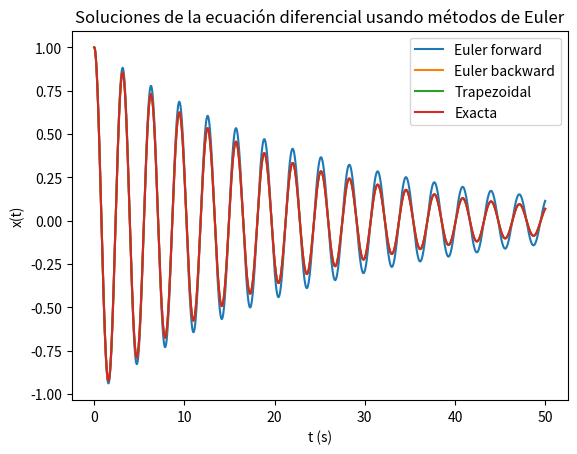

Write the Python code that produced this figure.
# -*- coding: utf-8 -*-
#Euler differential equation methods using vectors
import numpy as np
import matplotlib.pyplot as plt

alpha = 0.1
omega = 2
t = np.linspace(0,50, 10000)
x0 = 1
v0 = 0

delta_t = (t[1]-t[0])

def Euler_forward(x0,v0,t,alpha,omega,delta_t):
    x = np.zeros(len(t))
    v = np.zeros(len(t))
    x[0],v[0] = x0,v0
    for i in range(0,len(t)-1):
        x[i+1] = x[i] +delta_t*v[i]
        v[i+1] = v[i] + delta_t*(-omega**2*x[i] -alpha*v[i])
    return x,v

def Euler_backward(x0,v0,t,alpha,omega,delta_t):
    x = np.zeros(len(t))
    v = np.zeros(len(t))
    x[0],v[0] = x0,v0
    for j in range(0,len(t)-1):
        v[j+1] = (v[j] - (omega**2*x[j]*delta_t))/(1+alpha*delta_t)
        x[j+1] = (x[j] + delta_t*(v[j+1]))
    return x,v

def Trapezoidal(x0,v0,t,alpha,omega,delta_t):
    v = np.zeros(len(t))
    x = np.zeros(len(t))
    v[0], x[0] = v0, x0
    #hay que utilizar euler forward para predecir los valores v[i+1] y x[i+1]
    for m in range(0,len(t)-1):
        v_antes = v[m] + delta_t*(-omega**2*x[m] -alpha*v[m])
        x[m+1] = x[m]+ (delta_t/2)*(v[m]+v_antes)
        v[m+1] = v[m] + (delta_t/2)*(-omega**2*x[m+1]-alpha*v_antes-omega**2*x[m]-alpha*v[m])
    return x,v

def Exacta(x0,v0,t,alpha,omega):
    Omega = np.sqrt(omega**2 - alpha**2 / 4)
    C1 = x0
    C2 = (v0 + alpha * x0 / 2) / Omega
    return np.exp(-alpha * t / 2) * (C1 * np.cos(Omega * t) + C2 * np.sin(Omega * t))

x1,v1= Euler_forward(x0,v0,t,alpha, omega,delta_t)
x2,v2 = Euler_backward(x0,v0,t,alpha, omega,delta_t)
x3,v3 = Trapezoidal(x0,v0, t,alpha, omega,delta_t)
exacta = Exacta(x0,v0,t,alpha,omega)
plt.xlabel('t (s)')
plt.ylabel('x(t)')
plt.title('Soluciones de la ecuación diferencial usando métodos de Euler')
plt.plot(t,x1, label = 'Euler forward')
plt.plot(t,x2, label = 'Euler backward')
plt.plot(t,x3, label = 'Trapezoidal')
plt.plot(t,exacta, label = 'Exacta')
plt.legend(loc = 'best')
plt.show()
    

  